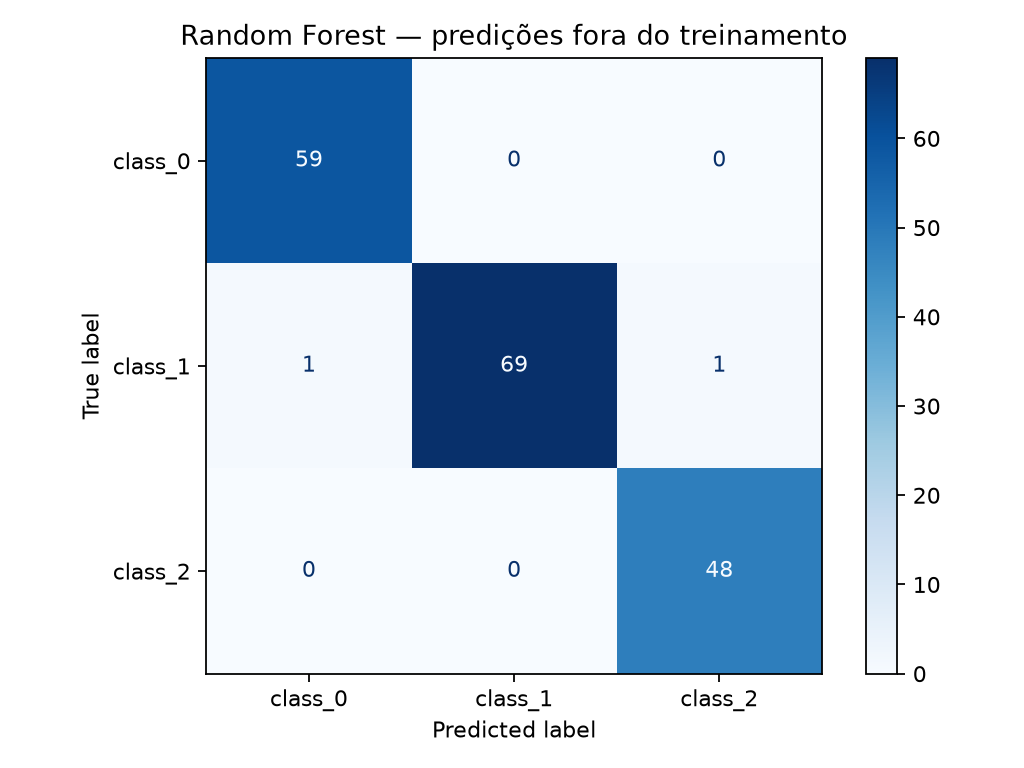

The file beside this chart, header and first rows:
, class_0, class_1, class_2
class_0, 59, 0, 0
class_1, 1, 69, 1
class_2, 0, 0, 48
